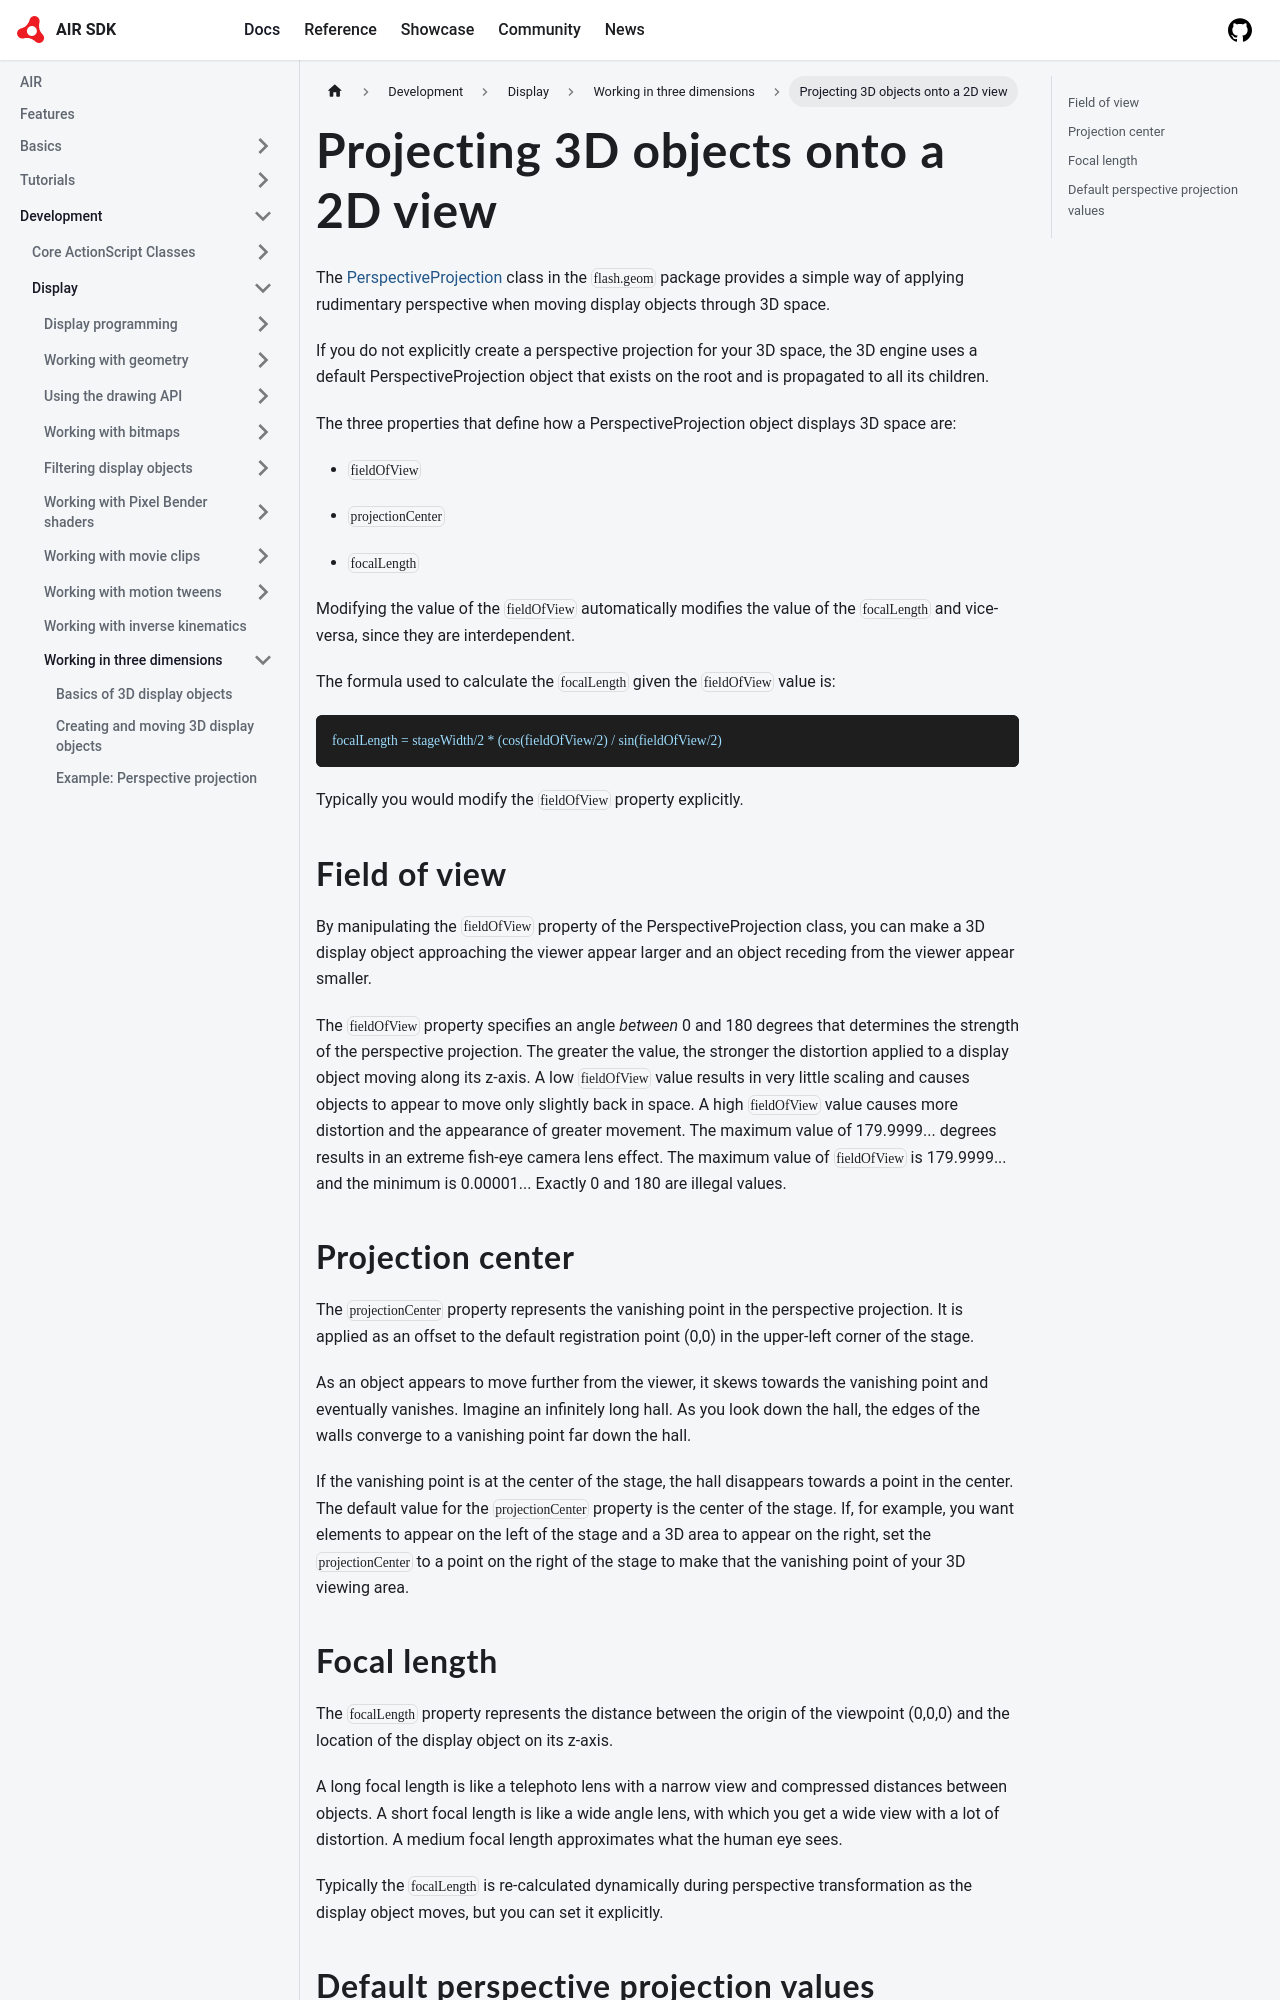

repository: airsdk/airsdk.dev · page: docs/development/display/working-in-three-dimensions/projecting-3d-objects-onto-a-2d-view.html · generator: docusaurus

# Projecting 3D objects onto a 2D view

The
[PerspectiveProjection](https://airsdk.dev/reference/actionscript/3.0/flash/geom/PerspectiveProjection.html)
class in the `flash.geom` package provides a simple way of applying rudimentary
perspective when moving display objects through 3D space.

If you do not explicitly create a perspective projection for your 3D space, the
3D engine uses a default PerspectiveProjection object that exists on the root
and is propagated to all its children.

The three properties that define how a PerspectiveProjection object displays 3D
space are:

- `fieldOfView`

- `projectionCenter`

- `focalLength`

Modifying the value of the `fieldOfView` automatically modifies the value of the
`focalLength` and vice-versa, since they are interdependent.

The formula used to calculate the `focalLength` given the `fieldOfView` value
is:

```
focalLength = stageWidth/2 * (cos(fieldOfView/2) / sin(fieldOfView/2)
```

Typically you would modify the `fieldOfView` property explicitly.

## Field of view

By manipulating the `fieldOfView` property of the PerspectiveProjection class,
you can make a 3D display object approaching the viewer appear larger and an
object receding from the viewer appear smaller.

The `fieldOfView` property specifies an angle _between_ 0 and 180 degrees that
determines the strength of the perspective projection. The greater the value,
the stronger the distortion applied to a display object moving along its z-axis.
A low `fieldOfView` value results in very little scaling and causes objects to
appear to move only slightly back in space. A high `fieldOfView` value causes
more distortion and the appearance of greater movement. The maximum value of
179.9999... degrees results in an extreme fish-eye camera lens effect. The
maximum value of `fieldOfView` is 179.9999... and the minimum is 0.00001...
Exactly 0 and 180 are illegal values.
